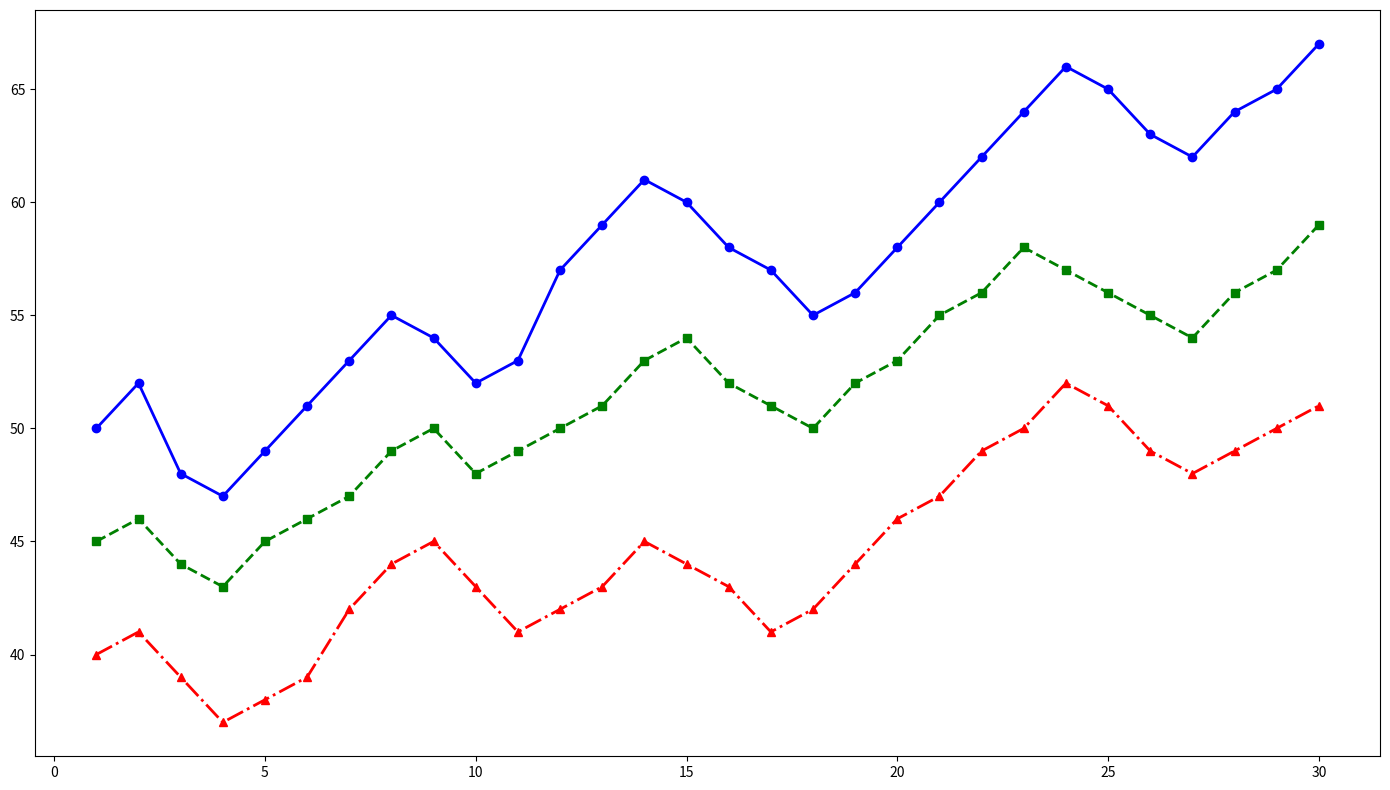

Source code (Python):
import matplotlib.pyplot as plt
import numpy as np

days = np.arange(1, 31)
panel_A = [50, 52, 48, 47, 49, 51, 53, 55, 54, 52, 53, 57, 59, 61, 60, 58, 57, 55, 56, 58, 60, 62, 64, 66, 65, 63, 62, 64, 65, 67]
panel_B = [45, 46, 44, 43, 45, 46, 47, 49, 50, 48, 49, 50, 51, 53, 54, 52, 51, 50, 52, 53, 55, 56, 58, 57, 56, 55, 54, 56, 57, 59]
panel_C = [40, 41, 39, 37, 38, 39, 42, 44, 45, 43, 41, 42, 43, 45, 44, 43, 41, 42, 44, 46, 47, 49, 50, 52, 51, 49, 48, 49, 50, 51]

fig, ax1 = plt.subplots(figsize=(14, 8))
ax1.plot(days, panel_A, color='blue', marker='o', linestyle='-', linewidth=2)
ax1.plot(days, panel_B, color='green', marker='s', linestyle='--', linewidth=2)
ax1.plot(days, panel_C, color='red', marker='^', linestyle='-.', linewidth=2)

plt.tight_layout()
plt.show()
